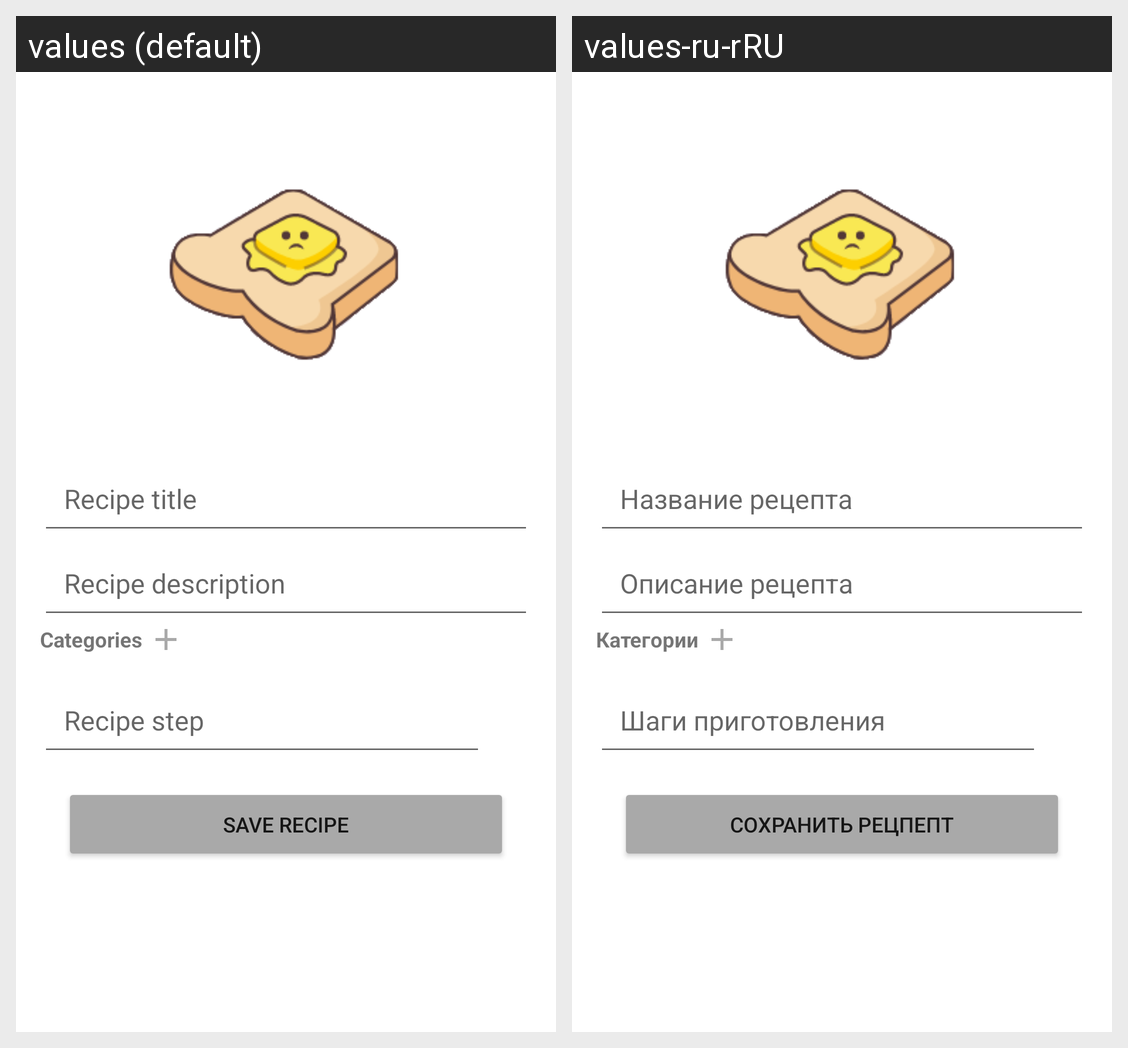

For this localized Android screen grid, give each drawn string resource with its value in every locale shown.
Android screen res/layout/fragment_recipe_edit.xml rendered under 2 locales, left to right: values (default), values-ru-rRU. Device: Nexus 5 (rendered at 1080×1920; each locale shown at half size, 540×960, under a caption strip naming it); theme Theme.NMedia.
Strings drawn on this screen, with the default value and each locale's value (text and hints the layout hard-codes, and strings that could not be matched under every locale, appear in the picture but are not listed):

recipe_title
  values: Recipe title
  values-ru-rRU: Название рецепта

recipe_description
  values: Recipe description
  values-ru-rRU: Описание рецепта

categories_word
  values: Categories
  values-ru-rRU: Категории

recipe_step
  values: Recipe step
  values-ru-rRU: Шаги приготовления

save_recipe
  values: Save Recipe
  values-ru-rRU: Сохранить рецпепт
